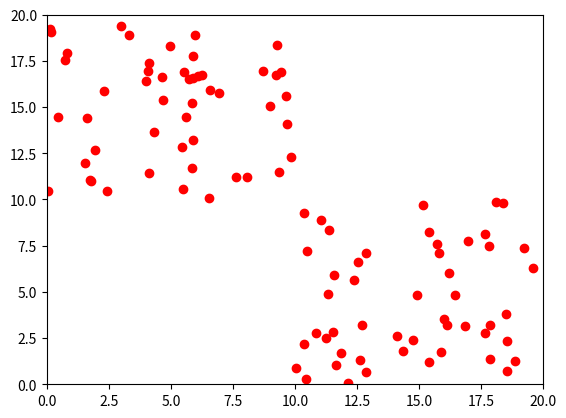

This chart was generated by the following Python code:
import numpy as np
import matplotlib.pyplot as plt
import random
# plt.plot([1,2,3,4])
# plt.ylabel('some numbers')
# plt.show()

MAX_ITER = 100
LEARNING_RATE = 0.1
NUM_INSTANCES = 100
theta = 0
def graph(formula, x_range):  
    x = np.array(x_range)  
    y = eval(formula)
    plt.plot(x, y)  
    plt.show()

def main():
  x = []
  y = []
  truth = []

  # for ind, item in enumerate(x):
  #   x[ind] = random.uniform(0, 10)

  for i in range(50):
    x.append(random.uniform(0, 10))
    y.append(random.uniform(10, 20))
    truth.append(1)

  for j in range(50, 100):
    x.append(random.uniform(10, 20))
    y.append(random.uniform(0, 10))
    truth.append(0)

  weights = [random.uniform(0, 1), random.uniform(0, 1), random.uniform(0, 1)]

  iteration = 0
  # print(cal_output(0, [1,2,3], 1, 2))
  local_error = 0
  global_error = 0
  output = 0
  should_stop = False
  while(not should_stop):
   
    iteration += 1
    global_error = 0

    for ind in range(NUM_INSTANCES):
      output = cal_output(theta, weights, x[ind], y[ind])
      local_error = truth[ind] - output
      # print(local_error)
      weights[0] += LEARNING_RATE * local_error * x[ind]
      weights[1] += LEARNING_RATE * local_error * y[ind]
      weights[2] += LEARNING_RATE * local_error

      global_error += (local_error * local_error)
      print(global_error)
      if (global_error == 0 or iteration > MAX_ITER):
        should_stop = True
        break
  str = "{}*x + {}*y + {} = 0"
  print(str.format(weights[0], weights[1], weights[2]))


    # if (test == 10):
    #   break
    # test += 1
    # print(test)


  



  plt.plot(x, y, 'ro')
  plt.axis([0, 20, 0, 20])

  plt.show()

def cal_output(t, w, x, y):
  sum = x * w[0] + y * w[1] + w[2]
  if (sum >= t):
    return 1
  else:
    return 0


main()

